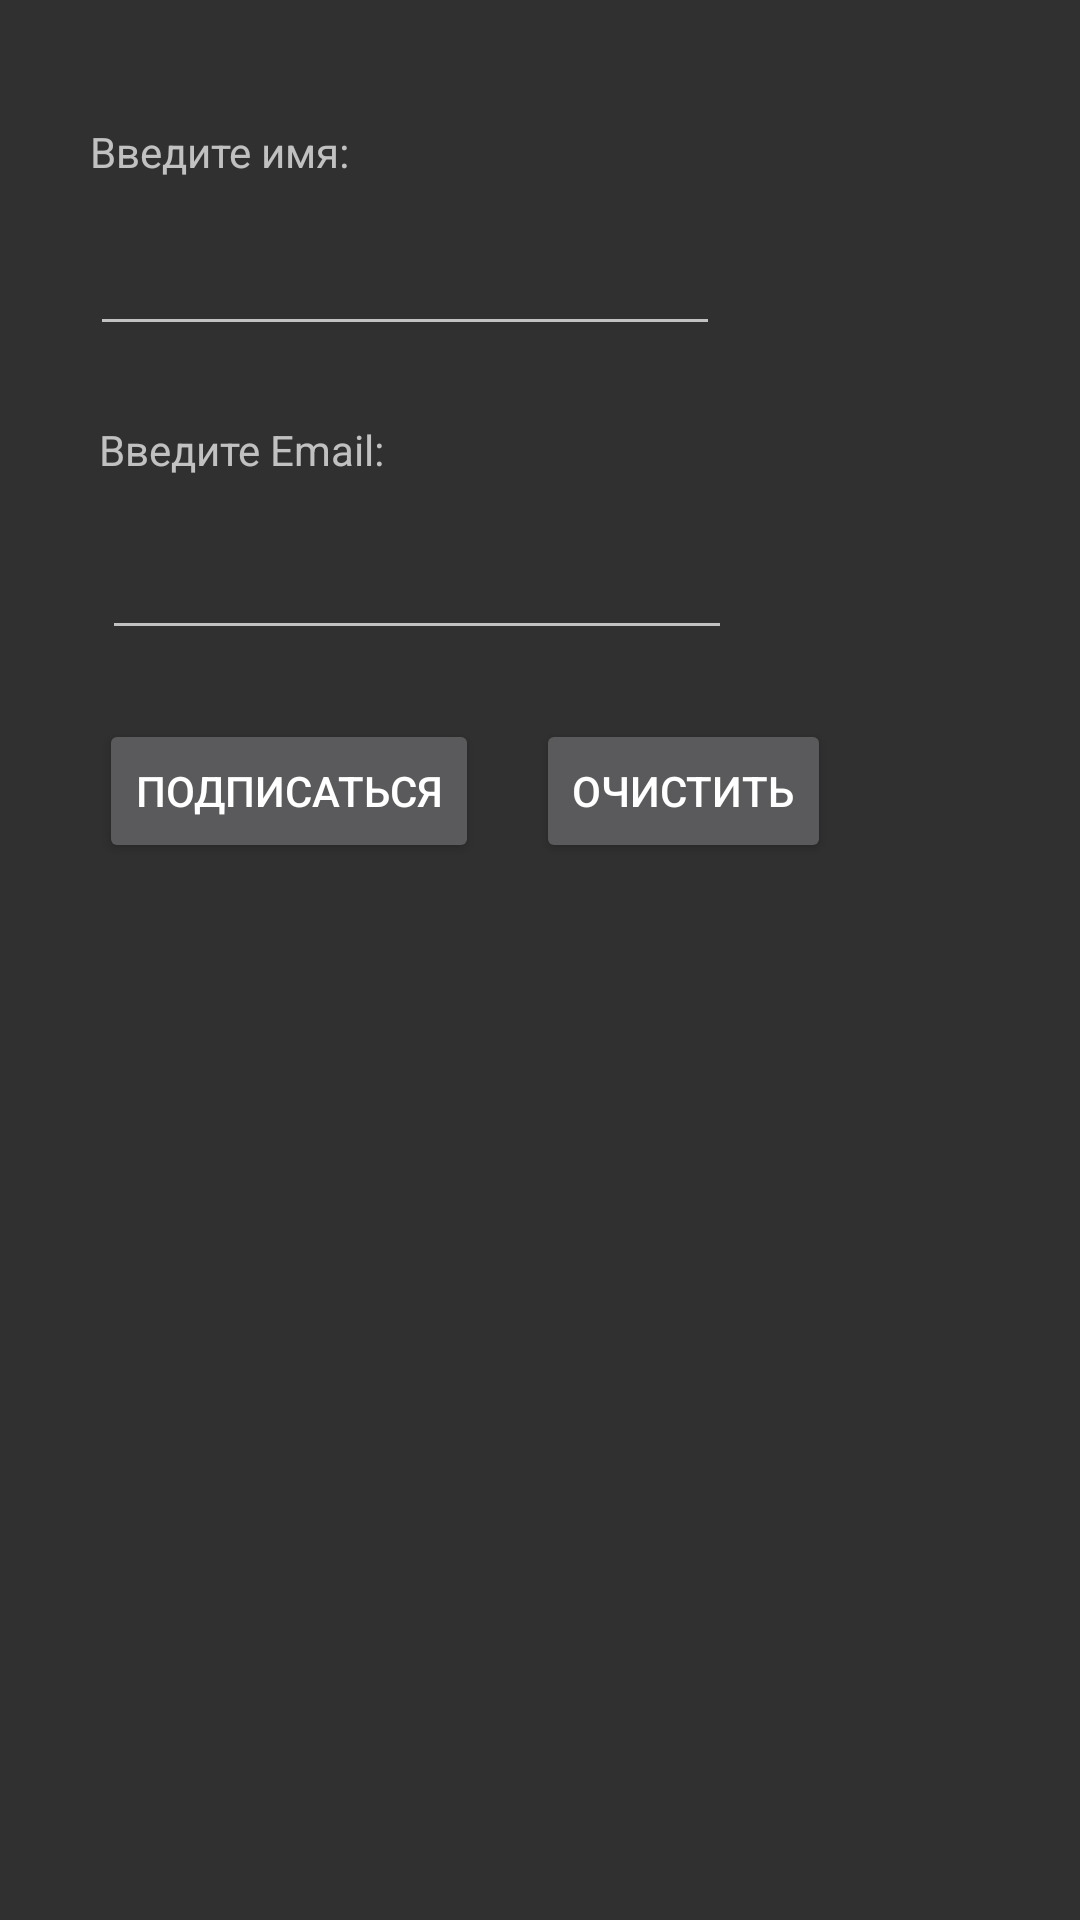

This screen was rendered from an Android layout file. Write that file and the resources it references.
<!-- AndroidManifest.xml: application theme Theme.AppCompat.NoActionBar -->
<!-- res/layout/activity_subscribe.xml -->
<?xml version="1.0" encoding="utf-8"?>
<androidx.constraintlayout.widget.ConstraintLayout xmlns:android="http://schemas.android.com/apk/res/android"
    xmlns:app="http://schemas.android.com/apk/res-auto"
    xmlns:tools="http://schemas.android.com/tools"
    android:layout_width="match_parent"
    android:layout_height="match_parent"
    tools:context=".MainActivity">

    <TextView
        android:id="@+id/textView"
        android:layout_width="wrap_content"
        android:layout_height="wrap_content"
        android:layout_marginStart="30dp"
        android:layout_marginLeft="30dp"
        android:layout_marginTop="41dp"
        android:text="@string/nameLabel"
        app:layout_constraintStart_toStartOf="parent"
        app:layout_constraintTop_toTopOf="parent" />

    <EditText
        android:id="@+id/nameEditText"
        android:layout_width="wrap_content"
        android:layout_height="wrap_content"
        android:layout_marginTop="14dp"
        android:ems="10"
        android:inputType="textPersonName"
        app:layout_constraintStart_toStartOf="@+id/textView"
        app:layout_constraintTop_toBottomOf="@+id/textView" />

    <TextView
        android:id="@+id/textView3"
        android:layout_width="wrap_content"
        android:layout_height="wrap_content"
        android:layout_marginStart="33dp"
        android:layout_marginLeft="33dp"
        android:layout_marginTop="25dp"
        android:text="@string/emailLabel"
        app:layout_constraintStart_toStartOf="parent"
        app:layout_constraintTop_toBottomOf="@+id/nameEditText" />

    <EditText
        android:id="@+id/emailEditText"
        android:layout_width="wrap_content"
        android:layout_height="wrap_content"
        android:layout_marginStart="1dp"
        android:layout_marginLeft="1dp"
        android:layout_marginTop="16dp"
        android:ems="10"
        app:layout_constraintStart_toStartOf="@+id/textView3"
        app:layout_constraintTop_toBottomOf="@+id/textView3" />

    <Button
        android:id="@+id/button"
        android:layout_width="wrap_content"
        android:layout_height="wrap_content"
        android:layout_marginStart="33dp"
        android:layout_marginLeft="33dp"
        android:layout_marginTop="23dp"
        android:text="@string/buttonLabel"
        app:layout_constraintStart_toStartOf="parent"
        app:layout_constraintTop_toBottomOf="@+id/emailEditText" />

    <TextView
        android:id="@+id/resultView"
        android:layout_width="wrap_content"
        android:layout_height="wrap_content"
        android:layout_marginStart="1dp"
        android:layout_marginLeft="1dp"
        android:layout_marginTop="20dp"
        app:layout_constraintStart_toStartOf="@+id/button"
        app:layout_constraintTop_toBottomOf="@+id/button" />

    <Button
        android:id="@+id/clearButton"
        android:layout_width="wrap_content"
        android:layout_height="wrap_content"
        android:layout_marginStart="19dp"
        android:layout_marginLeft="19dp"
        android:text="@string/clearLabel"
        app:layout_constraintBaseline_toBaselineOf="@+id/button"
        app:layout_constraintStart_toEndOf="@+id/button" />

</androidx.constraintlayout.widget.ConstraintLayout>
<!-- resources referenced by this layout -->
<resources>
  <string name="buttonLabel">Подписаться</string>
  <string name="clearLabel">Очистить</string>
  <string name="emailLabel">Введите Email:</string>
  <string name="nameLabel">Введите имя:</string>
</resources>
